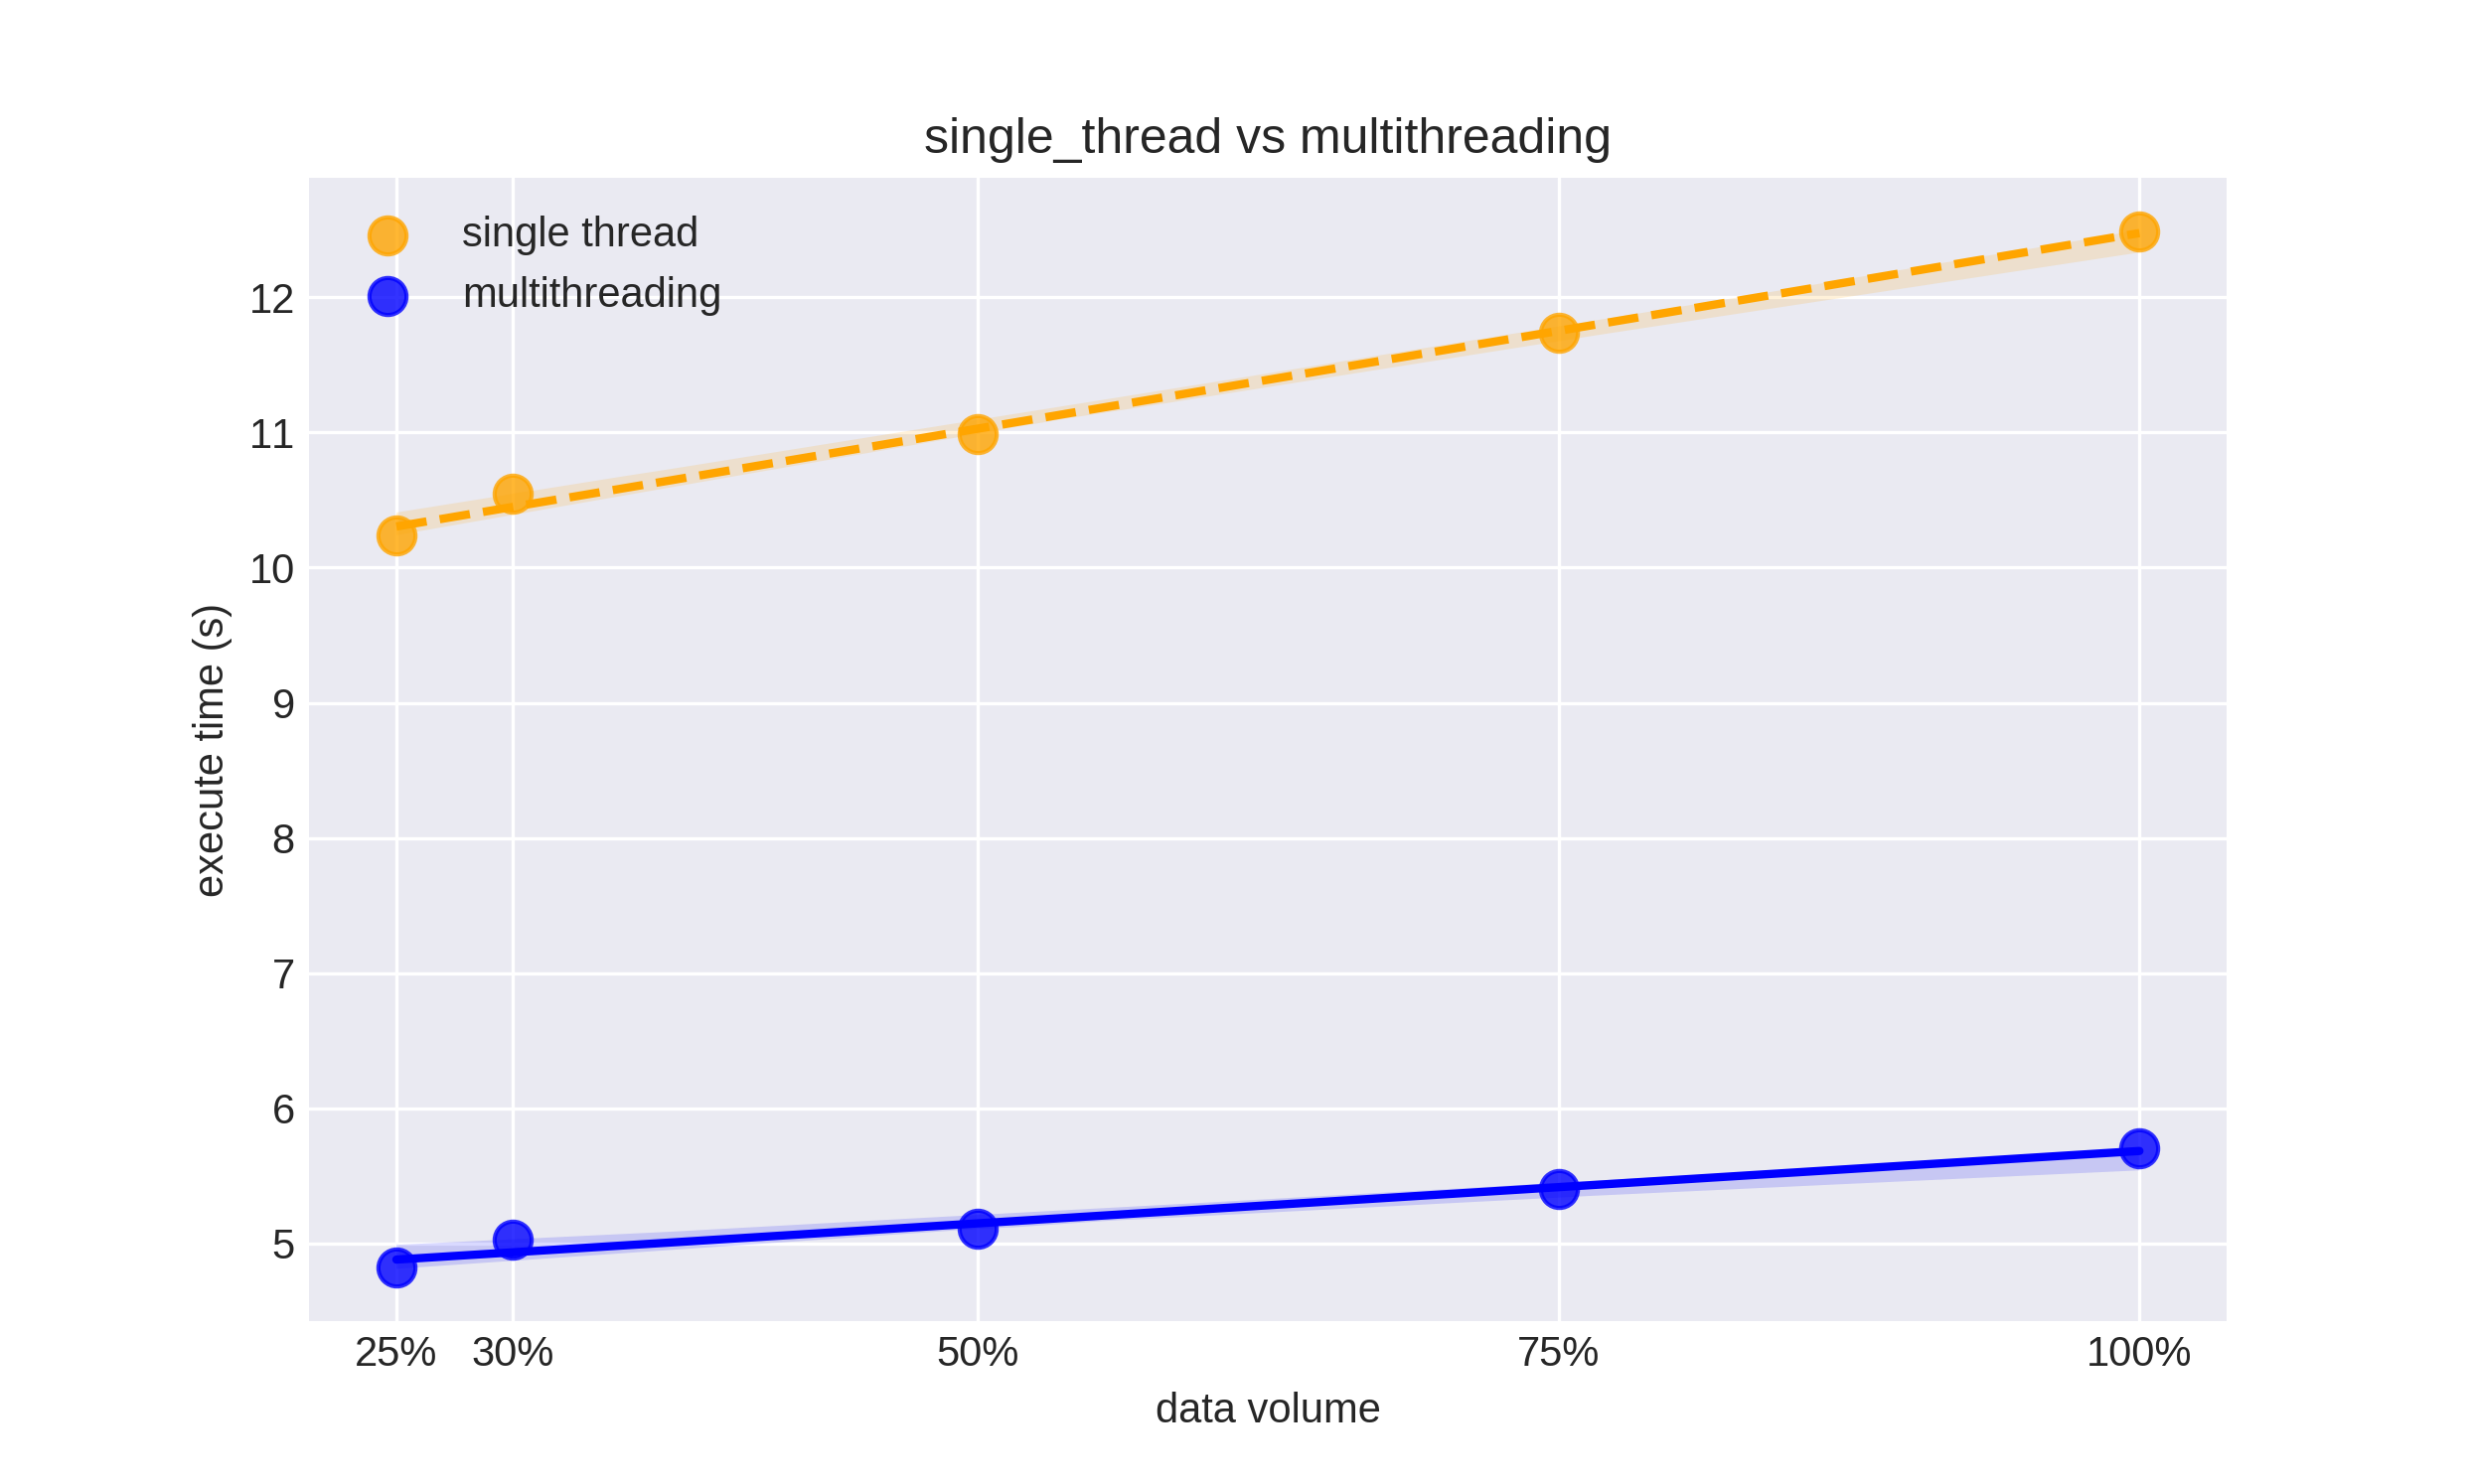

Source code (Python):
import pandas as pd
import matplotlib.pyplot as plt
import seaborn as sns

# 定义数据
data = {
    'data_volume': [0.25, 0.3, 0.5, 0.75, 1.0],
    'single_thread': [10.24, 10.55, 10.99, 11.74, 12.49],
    'multithreading': [4.82, 5.03, 5.11, 5.40, 5.70]
}

# 创建 DataFrame
df = pd.DataFrame(data)

# 转换数据格式，以便使用 seaborn 绘制回归线
melted_df = df.melt(id_vars='data_volume', 
                    var_name='mode',
                    value_name='time')

# 设置图片清晰度
plt.rcParams['figure.dpi'] = 300

# 设置绘图风格
plt.style.use('seaborn-darkgrid')

# 创建画布
plt.figure(figsize=(10, 6))

# 绘制单线程回归线
sns.regplot(x='data_volume', y='time', data=melted_df[melted_df['mode'] == 'single_thread'],
            scatter_kws={'s': 80, 'alpha': 0.8},
            line_kws={'linestyle': '--', 'linewidth': 2},
            label='single thread', color='orange')

# 绘制多线程回归线
sns.regplot(x='data_volume', y='time', data=melted_df[melted_df['mode'] == 'multithreading'],
            scatter_kws={'s': 80, 'alpha': 0.8},
            line_kws={'linestyle': '-', 'linewidth': 2},
            label='multithreading', color='blue')

# 添加标题和坐标轴标签
plt.title('single_thread vs multithreading')
plt.xlabel('data volume')
plt.xticks([0.25, 0.3, 0.5, 0.75, 1.0], ['25%', '30%', '50%', '75%', '100%'])
plt.ylabel('execute time (s)')

# 添加图例
plt.legend()

# 显示图形
plt.show()
